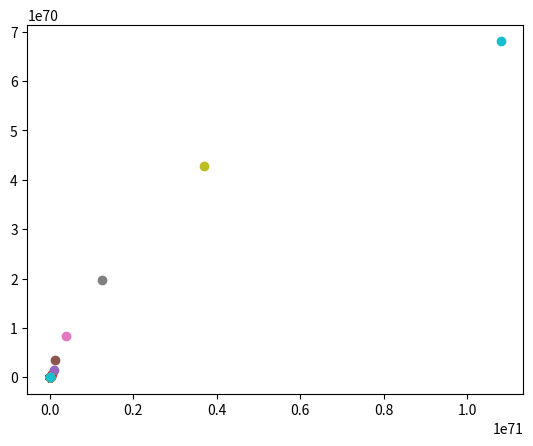

Python code for this plot:
# -*- coding: utf-8 -*-
"""20180460_CI_A4.ipynb

Automatically generated by Colaboratory.

Original file is located at
    https://colab.research.google.com/drive/1ND1lrA_gF9uu1KLDmzNZ4KA-QmWi7vVX
"""

import matplotlib.pyplot as plt
import numpy as np

# Variables:
    # x_id: Refers to particle's position.
    # v_id: Refers to Particle's Velocity.
    # pop_size: Refers to population size.
    # dim: Refers to number of dimensions.
    # x_fitness: Refers to the particle's current position.
    # p_i: Refers to the particle's best position.
    # particle_bestFit: Refers to the particle's best position.
    # p_g: Refers to the best population for all.
    # global_bestFit: Refers to the best population for all.
    # Cognitive: Refers to particle own best position.
    # Social: Refers to the best position found by the particle’s neighborhood.
    # numItr: Refers to number of iteration (Stopping Criteria).



# initiating population
def intiate_population(pop_size, x_max, x_min, v_max, dim):
    
    x_id = np.zeros((pop_size, dim), dtype=float)
    v_id = np.zeros((pop_size, dim), dtype=float)
    
    for i in range(dim):
        x_id[:, i] = np.random.uniform(x_min[i], x_max[i], (pop_size))
        v_id[:, i] = np.random.uniform((-1 * v_max[i]), v_max[i], (pop_size))
    return x_id, v_id

# Fitness calculatoin using the given obj f
def Fitness_clalculation(x_i):  

    fitness = np.sin(2 * x_i[0] - (0.5 * np.pi)) + 3 * np.cos(x_i[1]) + (0.5 * x_i[0])
    return fitness

# Best Particle updating
def Best_particle_upadte(x_i, x_fitness, p_i, particle_bestFit):  

    if x_fitness > particle_bestFit:
        p_i = x_i

    return p_i

# Updating the best position in the population and the best fitness in the population
def updatePgd(p_i, particle_bestFit, p_g, global_bestFit):  

    if particle_bestFit > global_bestFit:
        p_g = p_i
        global_bestFit = particle_bestFit

    return p_g, global_bestFit

# Calculating the particle's new velocity and position
def VelocityANDpos_update(p_i, p_g, x_i, v_i, Cognitive, Social, dim):  

    r_cog = np.random.random(dim)
    r_soc = np.random.random(dim)
    v_i = np.array(v_i) + (Cognitive * np.multiply(r_cog, np.subtract(p_i, x_i))) + (
                Social * np.multiply(r_soc, np.subtract(p_g, x_i)))
    x_i = np.array(x_i) + v_i

    return x_i, v_i


def Particle_Swarm_optimization(numItr, pop_size, x_max, x_min, v_max, dim, Cognitive, Social):
    x, v = intiate_population(pop_size, x_max, x_min, v_max, dim)
    p = x[:]
    p_g = np.zeros(dim)
    global_bestFit = -9999999

    for iteration in range(numItr):

        for i in range(pop_size):
            p[i] = Best_particle_upadte(x[i], Fitness_clalculation(x[i]), p[i], Fitness_clalculation(p[i]))
            p_g, global_bestFit = updatePgd(p[i], Fitness_clalculation(p[i]), p_g, global_bestFit)

        for i in range(pop_size):
            x[i], v[i] = VelocityANDpos_update(p[i], p_g, x[i], v[i], Cognitive, Social, dim)
        plt.scatter(x[0], x[1])
    plt.show()

    return p_g, global_bestFit

numItr = 200
pop_size = 50
x_max = [3, 1]
x_min = [-2, -2]
v_max = [-0.1, 0.1]
dim = 2
Cognitive = 1.7
Social = 1.7

p_g, global_bestFit = Particle_Swarm_optimization(numItr, pop_size, x_max, x_min, v_max, dim, Cognitive, Social)

print(p_g)
global_bestFit